Run: headless pygame with SDL's dummy video driver; simulated clock (each Clock.tick advances the game by its frame time, no real sleeping); random seed 0; keys injected as events and as key.get_pressed() state; no mouse input.
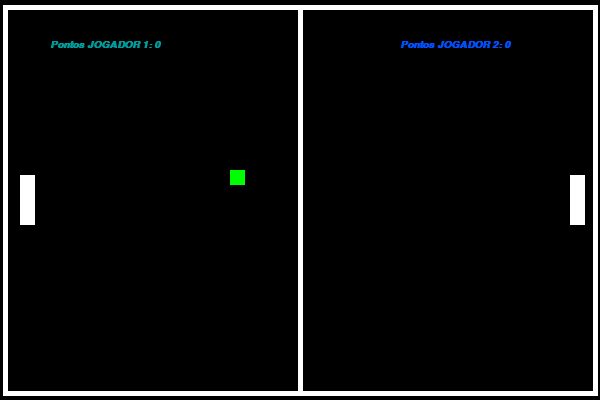
Frame 1 of 4 · flips 1–60 · no input
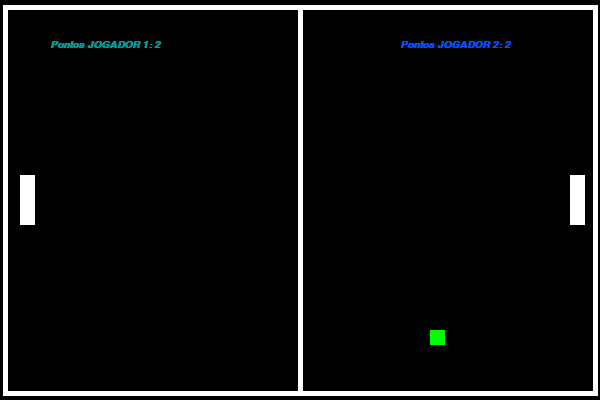
Frame 2 of 4 · flips 61–180 · tapped SPACE, RETURN · held RIGHT (→), D
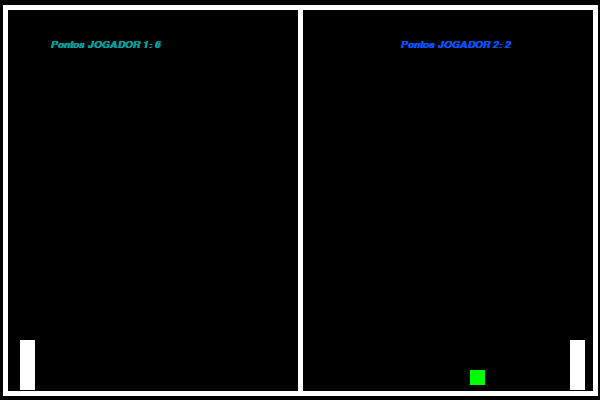
Frame 3 of 4 · flips 181–300 · held DOWN (↓), S
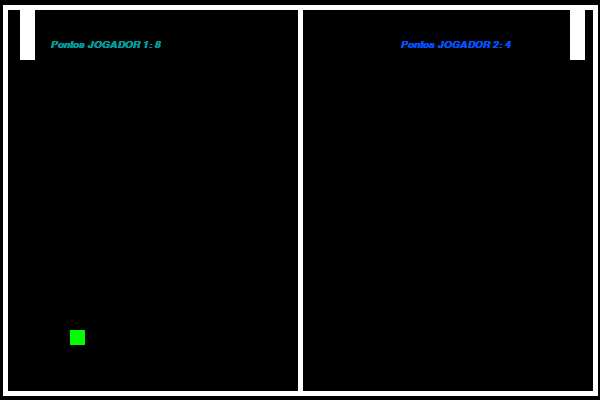
Frame 4 of 4 · flips 301–420 · held LEFT (←), A, UP (↑), W

The pygame program that drew these frames:

from random import randint
import pygame

pygame.init()

altura = 400
largura = 600

dimensao = largura, altura
tela = pygame.display.set_mode(dimensao)
ret_tela = tela.get_rect()
pygame.display.set_caption('PONG 1.0')

tamanho_player_padrao_x = 15
tamanho_player_padrao_y = 50

velocidade_player = 15
vel_bola = 10

controle_y = 0

controle_bola_x = vel_bola
controle_bola_y = 0

bolaX = largura/2
bolaY = altura/2

p1_x = 570
p1_y = (altura / 2) - (tamanho_player_padrao_y / 2)

p2_x = 20
p2_y = (altura / 2) - (tamanho_player_padrao_y / 2)

pontos_p1 = 0
pontos_p2 = 0
fonte_padrao = pygame.font.SysFont('Times', 15, True, True)


def cores(cor=0):
    branco = 255, 255, 255
    preto = 0, 0, 0
    vermelho = 255, 0, 0
    verde = 0, 255, 0

    if cor == 1:
        return preto
    elif cor == 2:
        return branco
    elif cor == 3:
        return vermelho
    elif cor == 4:
        return verde


def linhas(tela):

    linha_do_chao = pygame.draw.line(tela, (cores(2)), (5, 393), (595, 393), 5)
    linha_do_teto = pygame.draw.line(tela, (cores(2)), (5, 7), (595, 7), 5)

    linha_do_lado_1 = pygame.draw.line(tela, (cores(2)), (5, 5), (5, 395), 5)
    linha_do_lado_2 = pygame.draw.line(tela, (cores(2)), (595, 5), (595, 395), 5)

    linha_do_meio = pygame.draw.line(tela, (cores(2)), (300, 5), (300, 395), 5)


while True:

    tela.fill(cores(1))
    pygame.time.delay(50)

    mensagem_ponto = f'Pontos JOGADOR 1: {pontos_p1}'
    texto_formatado_J1 = fonte_padrao.render(mensagem_ponto, True, (0, 155, 155))

    mensagem_ponto = f'Pontos JOGADOR 2: {pontos_p2}'
    texto_formatado_J2 = fonte_padrao.render(mensagem_ponto, True, (0, 80, 255))

    for click in pygame.event.get():

        if click.type == pygame.QUIT:
            pygame.quit()
            exit()

    bola = pygame.draw.rect(tela, cores(4), (bolaX, bolaY, 15, 15))

    player1 = pygame.draw.rect(tela, (cores(2)), (p1_x, p1_y, tamanho_player_padrao_x, tamanho_player_padrao_y))
    player2 = pygame.draw.rect(tela, (cores(2)), (p2_x, p2_y, tamanho_player_padrao_x, tamanho_player_padrao_y))

    linhas(tela)

    movendo = pygame.key.get_pressed()

    if movendo[pygame.K_UP]:
        if player1.collidepoint(570, 10):
            pass
        else:
            controle_y = -velocidade_player

            p1_y += controle_y

    elif movendo[pygame.K_DOWN]:
        if player1.collidepoint(570, 385):
            pass
        else:
            controle_y = velocidade_player

            p1_y += controle_y

    if movendo[pygame.K_w]:
        if player2.collidepoint(20, 10):
            pass

        else:
            controle_y = -velocidade_player
            p2_y += controle_y

    elif movendo[pygame.K_s]:
        if player2.collidepoint(20, 385):
            pass

        else:
            controle_y = velocidade_player
            p2_y += controle_y

    if player1.colliderect(bola):
        s = randint(1, 2)

        if s == 1:

            controle_bola_x = -vel_bola
            controle_bola_y = vel_bola

        else:
            controle_bola_x = -vel_bola
            controle_bola_y = -vel_bola

    elif player2.colliderect(bola):
        s = randint(1, 2)

        if s == 1:

            controle_bola_x = vel_bola
            controle_bola_y = -vel_bola

        else:
            controle_bola_x = vel_bola
            controle_bola_y = +vel_bola

    if bolaY == 20:
        controle_bola_y = vel_bola
        print('colidiu y 0')

    if bolaY > (altura - 30):
        controle_bola_y = -vel_bola
        print('colidiu y 400')

    if bolaX > (largura - 20):

        bolaX = largura/2
        bolaY = altura/2

        s = randint(1, 2)

        if s == 1:

            controle_bola_x = -vel_bola

        else:
            controle_bola_x = vel_bola

        pontos_p1 += 1

    if bolaX == 20:

        bolaX = largura/2
        bolaY = altura/2

        s = randint(1, 2)

        if s == 1:

            controle_bola_x = -vel_bola

        else:
            controle_bola_x = vel_bola

        pontos_p2 += 1

    bolaX += controle_bola_x
    bolaY += controle_bola_y

    tela.blit(texto_formatado_J1, (50, 40))
    tela.blit(texto_formatado_J2, (400, 40))

    pygame.display.update()
